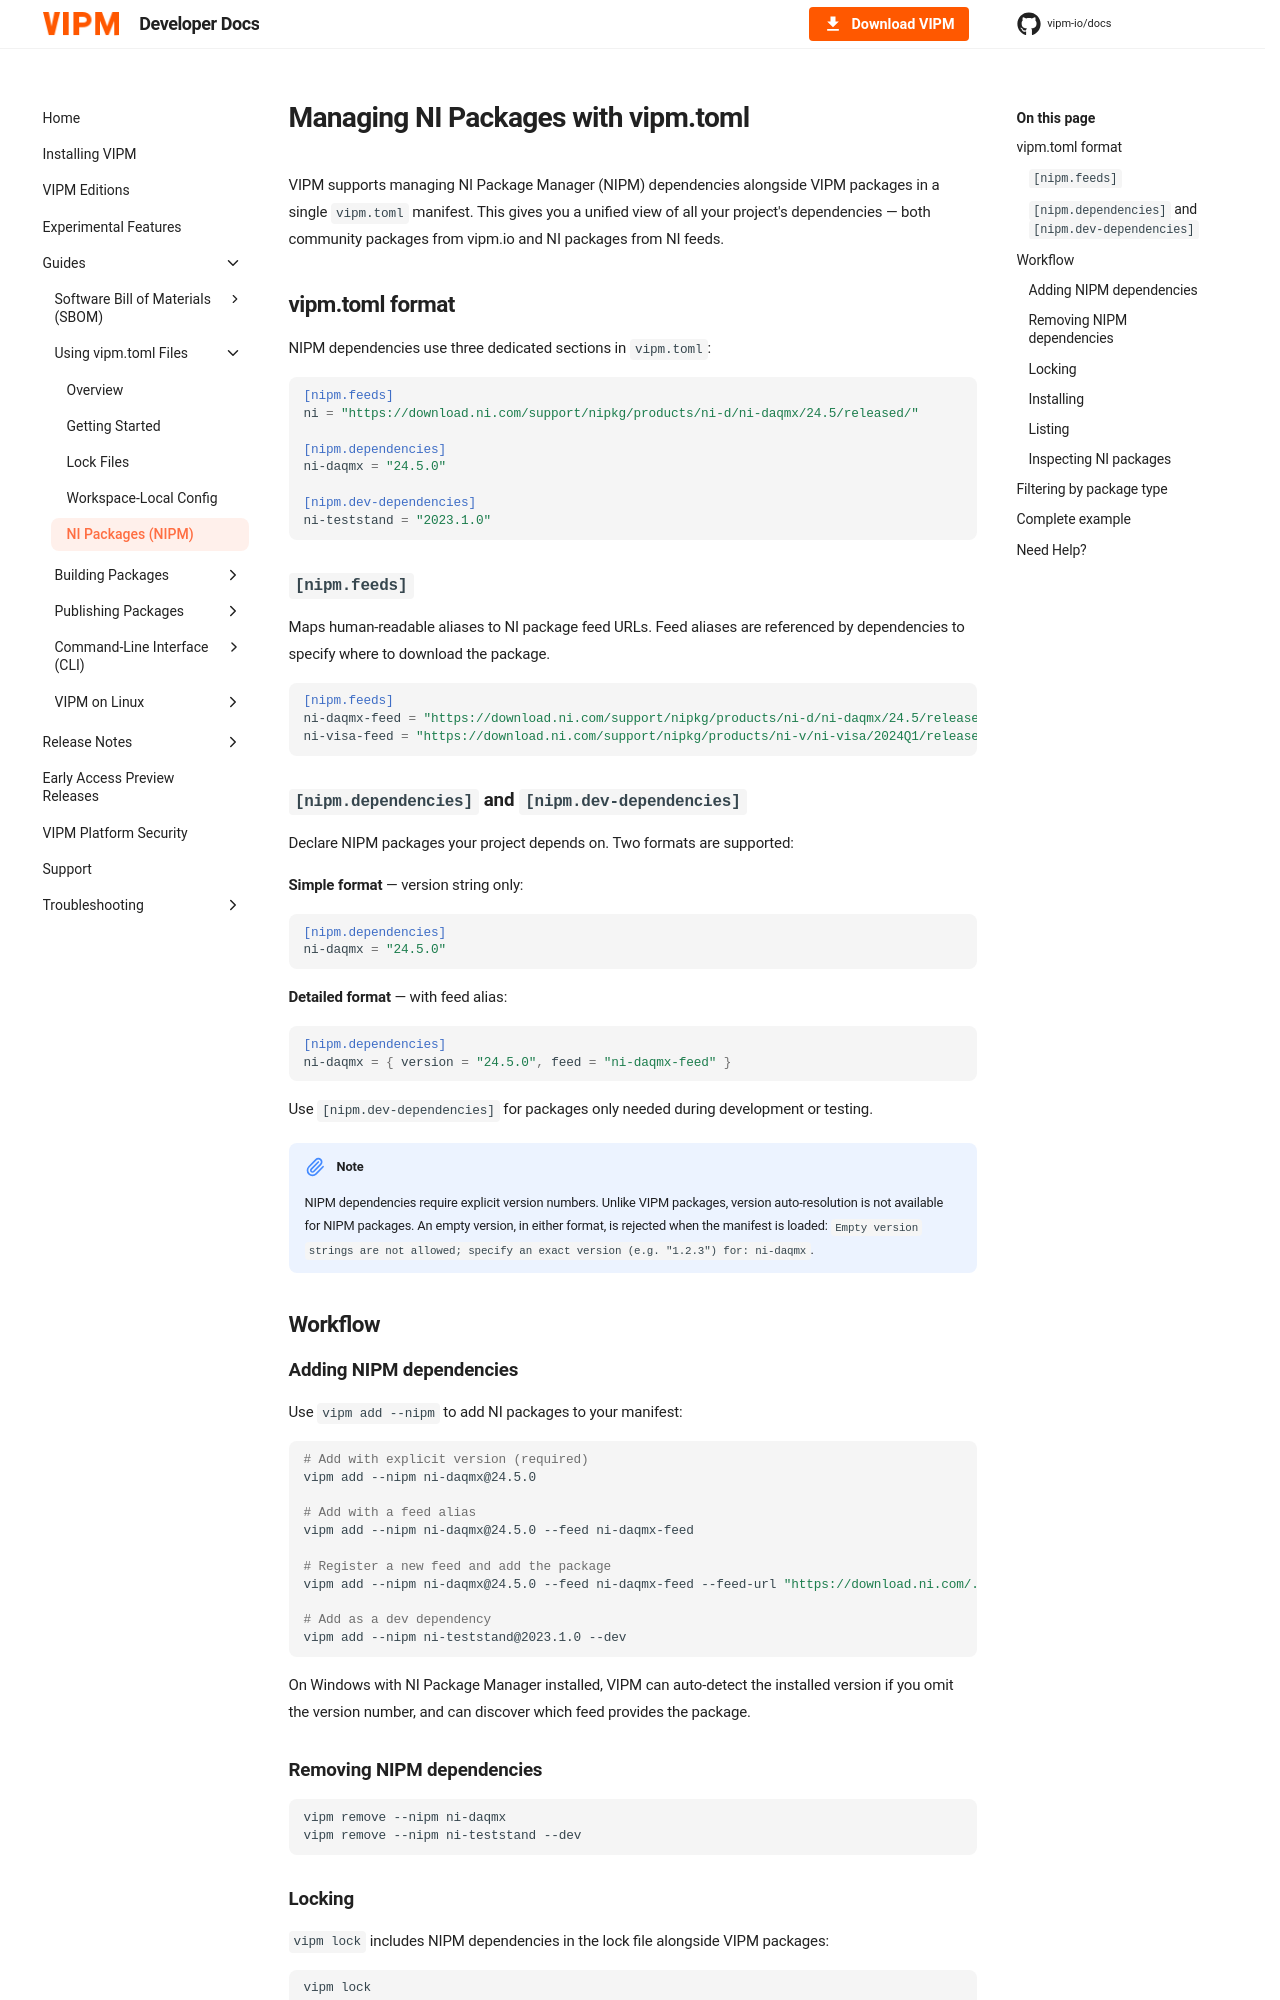

repository: vipm-io/docs · page: 2026-Q3/vipm-toml/nipm/index.html · generator: mkdocs

---
title: NI Packages (NIPM)
---

# Managing NI Packages with vipm.toml

VIPM supports managing NI Package Manager (NIPM) dependencies alongside VIPM packages in a single `vipm.toml` manifest. This gives you a unified view of all your project's dependencies — both community packages from vipm.io and NI packages from NI feeds.

## vipm.toml format

NIPM dependencies use three dedicated sections in `vipm.toml`:

```toml
[nipm.feeds]
ni = "https://download.ni.com/support/nipkg/products/ni-d/ni-daqmx/24.5/released/"

[nipm.dependencies]
ni-daqmx = "24.5.0"

[nipm.dev-dependencies]
ni-teststand = "2023.1.0"
```

### `[nipm.feeds]`

Maps human-readable aliases to NI package feed URLs. Feed aliases are referenced by dependencies to specify where to download the package.

```toml
[nipm.feeds]
ni-daqmx-feed = "https://download.ni.com/support/nipkg/products/ni-d/ni-daqmx/24.5/released/"
ni-visa-feed = "https://download.ni.com/support/nipkg/products/ni-v/ni-visa/2024Q1/released/"
```

### `[nipm.dependencies]` and `[nipm.dev-dependencies]`

Declare NIPM packages your project depends on. Two formats are supported:

**Simple format** — version string only:

```toml
[nipm.dependencies]
ni-daqmx = "24.5.0"
```

**Detailed format** — with feed alias:

```toml
[nipm.dependencies]
ni-daqmx = { version = "24.5.0", feed = "ni-daqmx-feed" }
```

Use `[nipm.dev-dependencies]` for packages only needed during development or testing.

!!! note
    NIPM dependencies require explicit version numbers. Unlike VIPM packages, version auto-resolution is not available for NIPM packages. An empty version, in either format, is rejected when the manifest is loaded: `Empty version strings are not allowed; specify an exact version (e.g. "1.2.3") for: ni-daqmx`.

## Workflow

### Adding NIPM dependencies

Use `vipm add --nipm` to add NI packages to your manifest:

```bash
# Add with explicit version (required)
vipm add --nipm ni-daqmx@24.5.0

# Add with a feed alias
vipm add --nipm ni-daqmx@24.5.0 --feed ni-daqmx-feed

# Register a new feed and add the package
vipm add --nipm ni-daqmx@24.5.0 --feed ni-daqmx-feed --feed-url "https://download.ni.com/..."

# Add as a dev dependency
vipm add --nipm ni-teststand@2023.1.0 --dev
```

On Windows with NI Package Manager installed, VIPM can auto-detect the installed version if you omit the version number, and can discover which feed provides the package.
